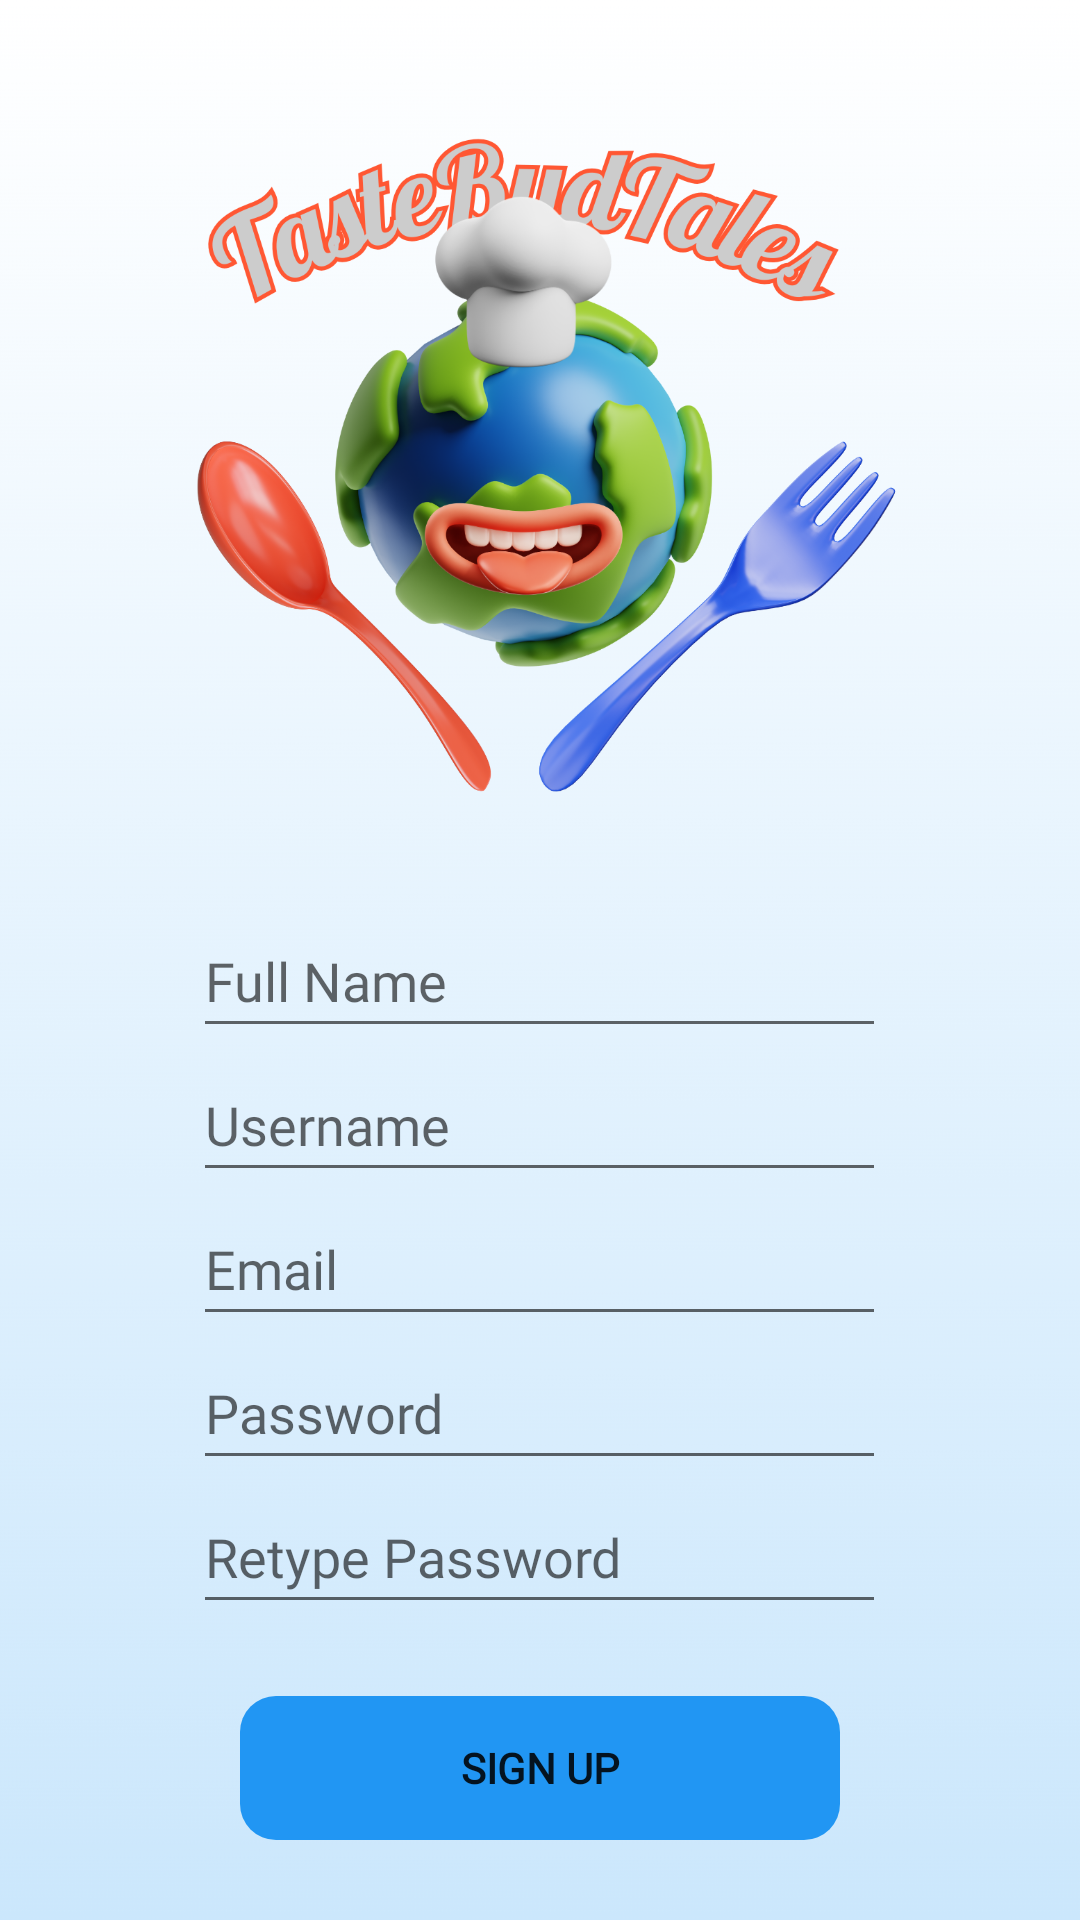

The Android layout XML behind this screen, and the referenced resources:
<!-- AndroidManifest.xml: application theme Theme.TasteBudTales -->
<!-- res/layout/main_signup.xml -->
<?xml version="1.0" encoding="utf-8"?>
<androidx.constraintlayout.widget.ConstraintLayout xmlns:android="http://schemas.android.com/apk/res/android"
    xmlns:app="http://schemas.android.com/apk/res-auto"
    xmlns:tools="http://schemas.android.com/tools"
    android:layout_width="match_parent"
    android:layout_height="match_parent"
    android:background="@drawable/background_gradient">

    <LinearLayout
        android:id="@+id/linearLayout"
        android:layout_width="match_parent"
        android:layout_height="match_parent"
        android:gravity="center"
        android:orientation="vertical"
        android:textAlignment="center"
        app:layout_constraintBottom_toBottomOf="parent"
        app:layout_constraintTop_toTopOf="parent">

        <ImageView
            android:id="@+id/imageView"
            android:layout_width="250dp"
            android:layout_height="250dp"
            app:srcCompat="@drawable/logo_tastebudtales" />

        <EditText
            android:id="@+id/editTextName"
            android:layout_width="wrap_content"
            android:layout_height="48dp"
            android:layout_marginTop="25dp"
            android:ems="11"
            android:fontFamily="@font/lato"
            android:hint="@string/name"
            android:inputType="text"
            android:textColor="#423F3F"
            app:layout_constraintEnd_toEndOf="parent"
            app:layout_constraintStart_toStartOf="parent"
            app:layout_constraintTop_toBottomOf="@id/imageView" />

        <EditText
            android:id="@+id/editTextUsername"
            android:layout_width="wrap_content"
            android:layout_height="48dp"
            android:ems="11"
            android:fontFamily="@font/lato"
            android:hint="@string/username"
            android:inputType="text"
            android:textColor="#423F3F"
            app:layout_constraintEnd_toEndOf="parent"
            app:layout_constraintStart_toStartOf="parent"
            app:layout_constraintTop_toBottomOf="@id/editTextName" />

        <EditText
            android:id="@+id/editTextEmail"
            android:layout_width="wrap_content"
            android:layout_height="48dp"
            android:ems="11"
            android:fontFamily="@font/lato"
            android:hint="Email"
            android:inputType="textEmailAddress"
            app:layout_constraintEnd_toEndOf="parent"
            app:layout_constraintStart_toStartOf="parent"
            app:layout_constraintTop_toBottomOf="@id/editTextUsername" />

        <EditText
            android:id="@+id/editTextPassword"
            android:layout_width="wrap_content"
            android:layout_height="48dp"
            android:ems="11"
            android:fontFamily="@font/lato"
            android:hint="@string/password"
            android:inputType="textPassword"
            app:layout_constraintEnd_toEndOf="parent"
            app:layout_constraintStart_toStartOf="parent"
            app:layout_constraintTop_toBottomOf="@id/editTextEmail" />

        <EditText
            android:id="@+id/editTextReTypedPassword"
            android:layout_width="wrap_content"
            android:layout_height="48dp"
            android:ems="11"
            android:fontFamily="@font/lato"
            android:hint="Retype Password"
            android:inputType="textPassword"
            app:layout_constraintEnd_toEndOf="parent"
            app:layout_constraintStart_toStartOf="parent"
            app:layout_constraintTop_toBottomOf="@id/editTextPassword" />

        <Button
            android:id="@+id/submitBtn"
            android:layout_width="200dp"
            android:layout_height="wrap_content"
            android:layout_marginTop="24dp"
            android:background="@drawable/shape_roundedbutton"
            android:backgroundTint="#2196f3"
            android:fontFamily="@font/lato"
            android:text="@string/signUp"
            android:textStyle="bold"
            app:layout_constraintTop_toBottomOf="@id/editTextPassword" />

    </LinearLayout>

</androidx.constraintlayout.widget.ConstraintLayout>
<!-- resources referenced by this layout -->
<resources>
  <!-- drawable background_gradient: png bitmap (drawable, 34548 bytes) -->
  <!-- drawable logo_tastebudtales: png bitmap (drawable, 496616 bytes) -->
  <!-- drawable shape_roundedbutton (drawable) -->
  <?xml version="1.0" encoding="utf-8"?>
  <shape xmlns:android="http://schemas.android.com/apk/res/android">
  <corners android:radius="12dp" /> 
  </shape>
  <string name="name">Full Name</string>
  <string name="password">Password</string>
  <string name="signUp">SIGN UP</string>
  <string name="username">Username</string>
  <style name="Theme.TasteBudTales" parent="Theme.MaterialComponents.DayNight.DarkActionBar">
          
          <item name="colorPrimary">@color/purple_500</item>
          <item name="colorPrimaryVariant">@color/purple_700</item>
          <item name="colorOnPrimary">@color/white</item>
          
          <item name="colorSecondary">@color/teal_200</item>
          <item name="colorSecondaryVariant">@color/teal_700</item>
          <item name="colorOnSecondary">@color/black</item>
          
          <item name="android:statusBarColor">?attr/colorPrimaryVariant</item>
          
      </style>
  <color name="purple_500">#FF6200EE</color>
  <color name="purple_700">#FF3700B3</color>
  <color name="white">#FFFFFFFF</color>
  <color name="teal_200">#FF03DAC5</color>
  <color name="teal_700">#FF018786</color>
  <color name="black">#FF000000</color>
</resources>
